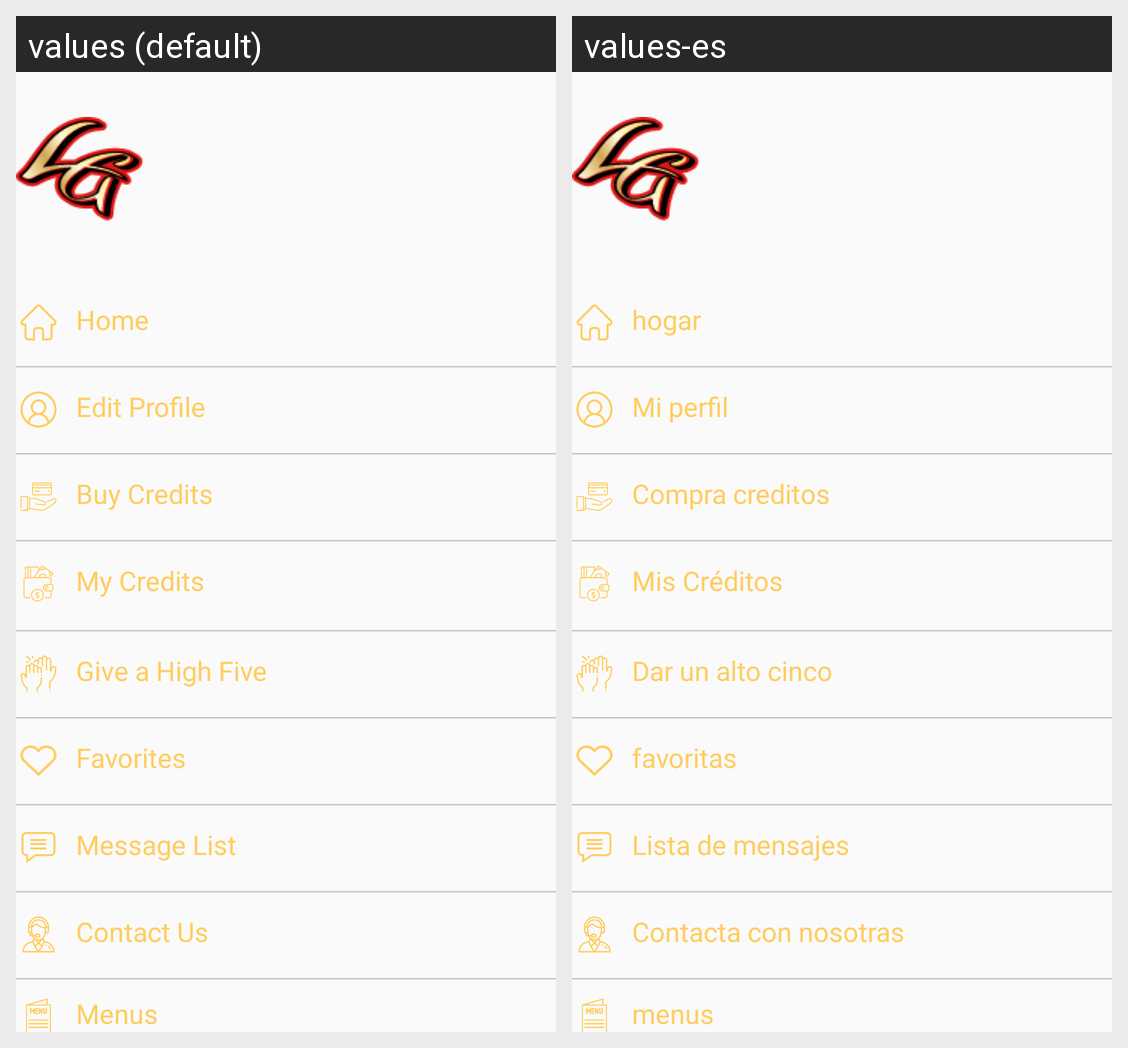

Strings drawn on this Android screen and how each of the app's shown locales translates them:
Android screen res/layout/header_layout.xml rendered under 2 locales, left to right: values (default), values-es. Device: Nexus 5 (rendered at 1080×1920; each locale shown at half size, 540×960, under a caption strip naming it); theme Theme.Lg_project.
Strings drawn on this screen, with the default value and each locale's value (text and hints the layout hard-codes, and strings that could not be matched under every locale, appear in the picture but are not listed):

home
  values: Home
  values-es: hogar

myprofile
  values: Edit Profile
  values-es: Mi perfil

buycredits
  values: Buy Credits
  values-es: Compra creditos

mycredits
  values: My Credits
  values-es: Mis Créditos

high_Five
  values: Give a High Five
  values-es: Dar un alto cinco

myfav
  values: Favorites
  values-es: favoritas

msglist
  values: Message List
  values-es: Lista de mensajes

contactus
  values: Contact Us
  values-es: Contacta con nosotras

show_menu
  values: Menus
  values-es: menus
